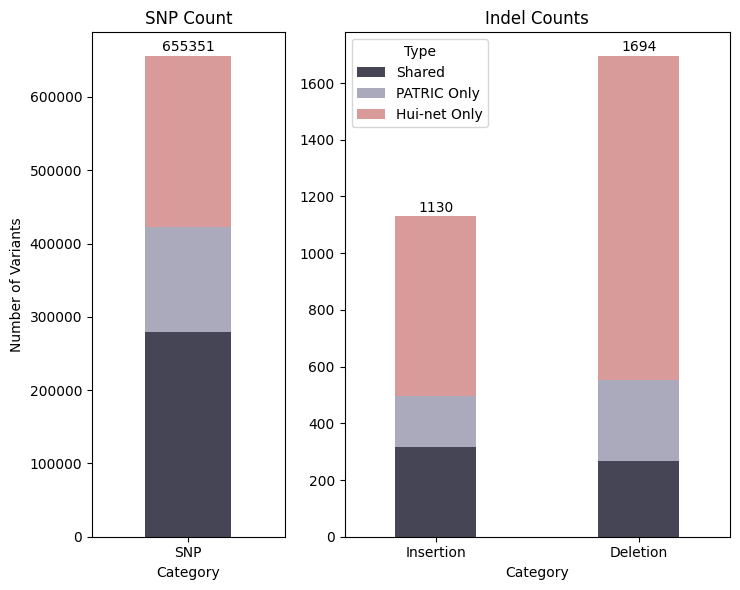

Generate this figure with matplotlib:
import matplotlib.pyplot as plt
import pandas as pd
import matplotlib as mpl

mpl.rcParams['font.family'] = 'Arial'

# 1. 整理数据
data = {
    'Category': ['SNP', 'Insertion', 'Deletion'],
    'Shared': [279061, 316, 266],
    'PATRIC Only': [144078, 180, 286],
    'Hui-net Only': [232212, 634, 1142],
}
df = pd.DataFrame(data).set_index('Category')

# 2. 创建画布：1行2列，宽度比例 1:2 (左边SNP，右边两个Indel)
fig, (ax1, ax2) = plt.subplots(1, 2, figsize=(7.5, 6), gridspec_kw={'width_ratios': [1, 2]})
colors = ['#464555', '#aba9bc', '#d89b99'] # 共有, GN, GC

# 绘制左侧：SNP (大刻度)
df.loc[['SNP']].plot(kind='bar', stacked=True, ax=ax1, color=colors, legend=False, width=0.4)
ax1.set_title('SNP Count', fontsize=12)
ax1.set_ylabel('Number of Variants')
ax1.set_xticklabels(['SNP'], rotation=0)

# 绘制右侧：Insertion & Deletion (小刻度)
df.loc[['Insertion', 'Deletion']].plot(kind='bar', stacked=True, ax=ax2, color=colors, width=0.4)
ax2.set_title('Indel Counts', fontsize=12)
ax2.set_xticklabels(['Insertion', 'Deletion'], rotation=0)
ax2.legend(title="Type", loc='upper left')

# 在柱子顶部添加总数标签
for ax, cats in zip([ax1, ax2], [['SNP'], ['Insertion', 'Deletion']]):
    for i, cat in enumerate(cats):
        total = df.loc[cat].sum()
        ax.text(i, total + (total*0.005), f'{total}', ha='center', va='bottom')

plt.tight_layout()
plt.show()
